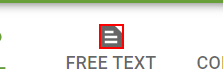
Workflow: Main

Step 1: click on the icon in window 'QR Code Generator' (chrome.exe)

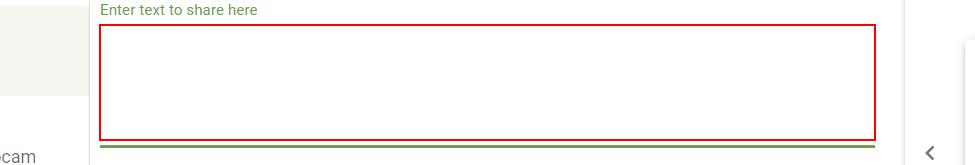
Step 2: type [CurrentRow(0).ToString+CurrentRow(1).ToString+CurrentRow(3).ToString+CurrentRow(4).ToString+CurrentRow(5).ToString+CurrentRow(6).ToString] into the text box in window 'QR Code Generator' (chrome.exe)

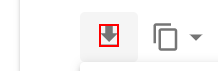
Step 3: click on the icon in window 'QR Code Generator' (chrome.exe)

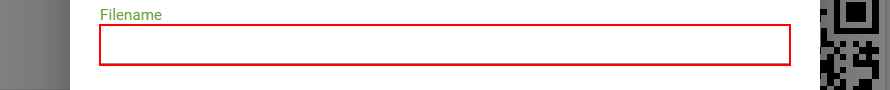
Step 4: type [CurrentRow(0).ToString] into the text box

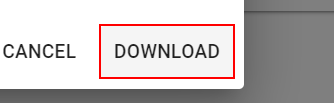
Step 5: click on the button in window 'QR Code Generator' (chrome.exe)

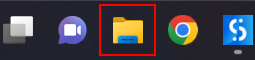
Step 6: click on the element 'File Explorer' (explorer.exe)

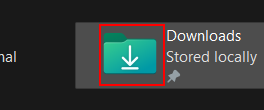
Step 7: click on the graphic in window 'Home' (explorer.exe)

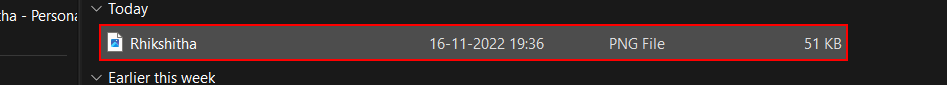
Step 8: click in window 'Downloads' (explorer.exe)

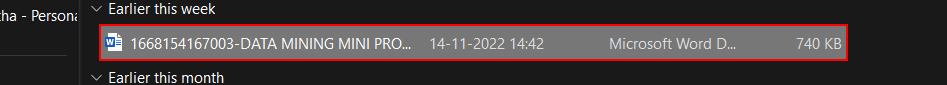
Step 9: type a value in window 'Downloads' (explorer.exe)

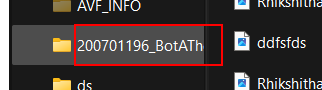
Step 10: click on the outline item '[number redacted]_BotAThon' in window 'Downloads' (explorer.exe)

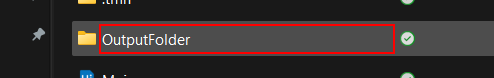
Step 11: click in window '[number redacted]_BotAThon' (explorer.exe)

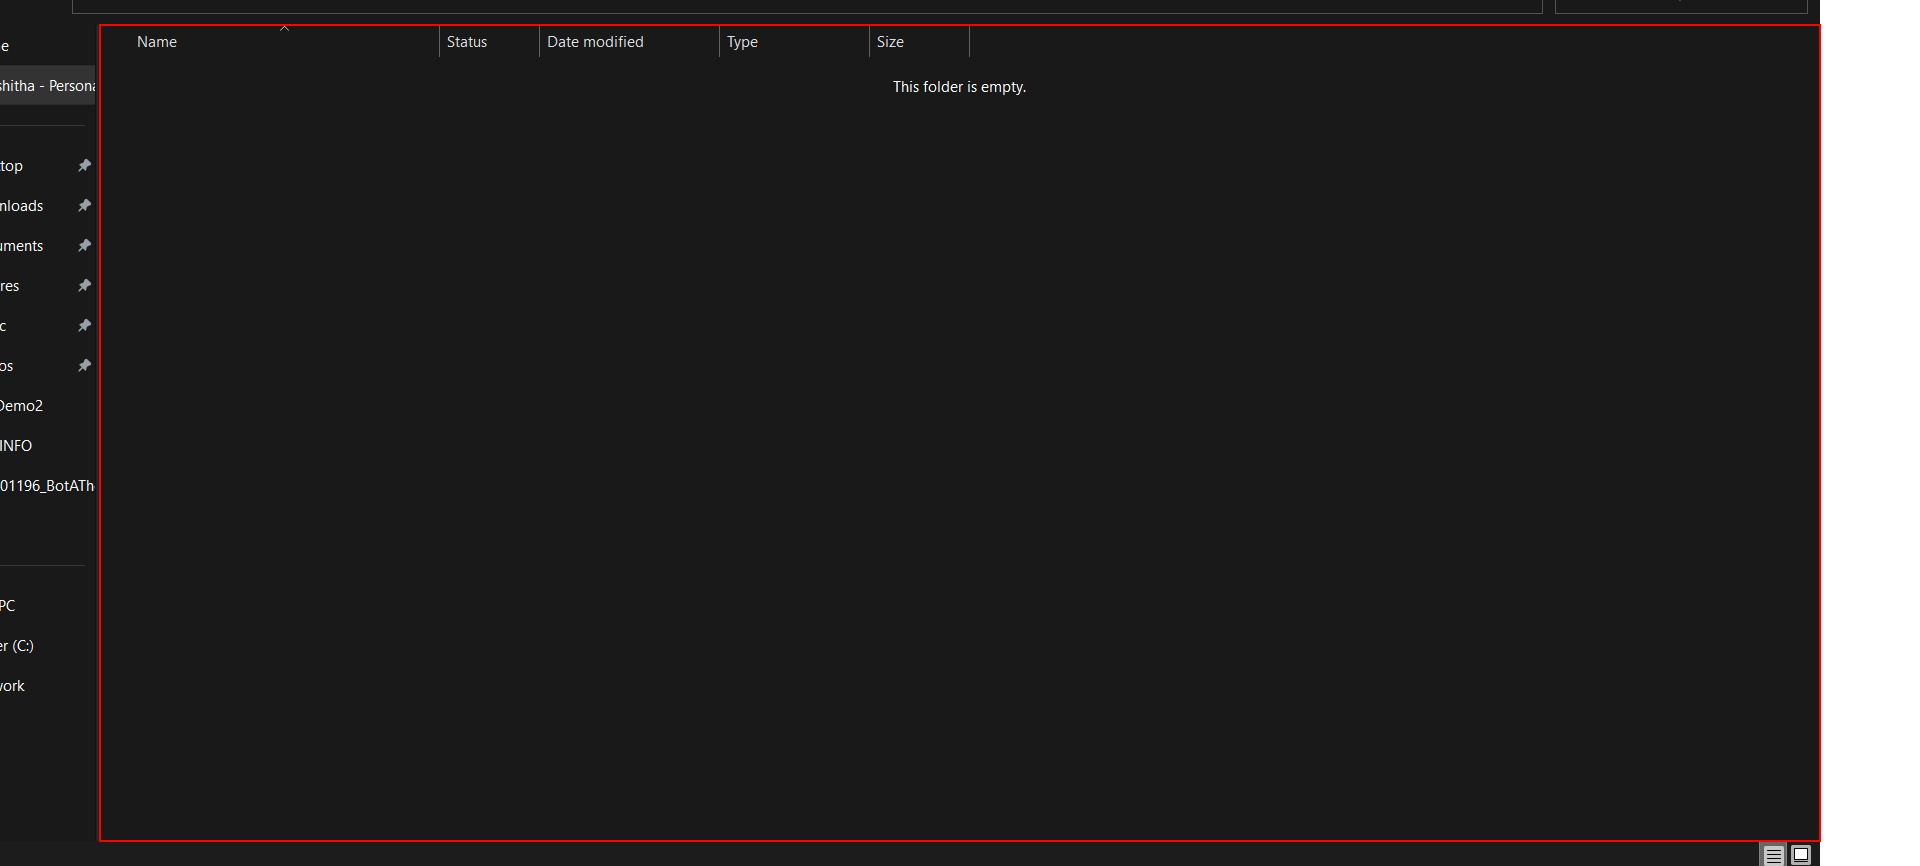
Step 12: type a value into the element 'Items View' in window 'OutputFolder' (explorer.exe)

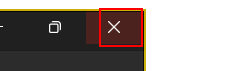
Step 13: click on the element in window 'OutputFolder' (explorer.exe)

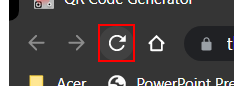
Step 14: click on the push button 'Reload' in window 'QR Code Generator - Google Chrome' (chrome.exe)